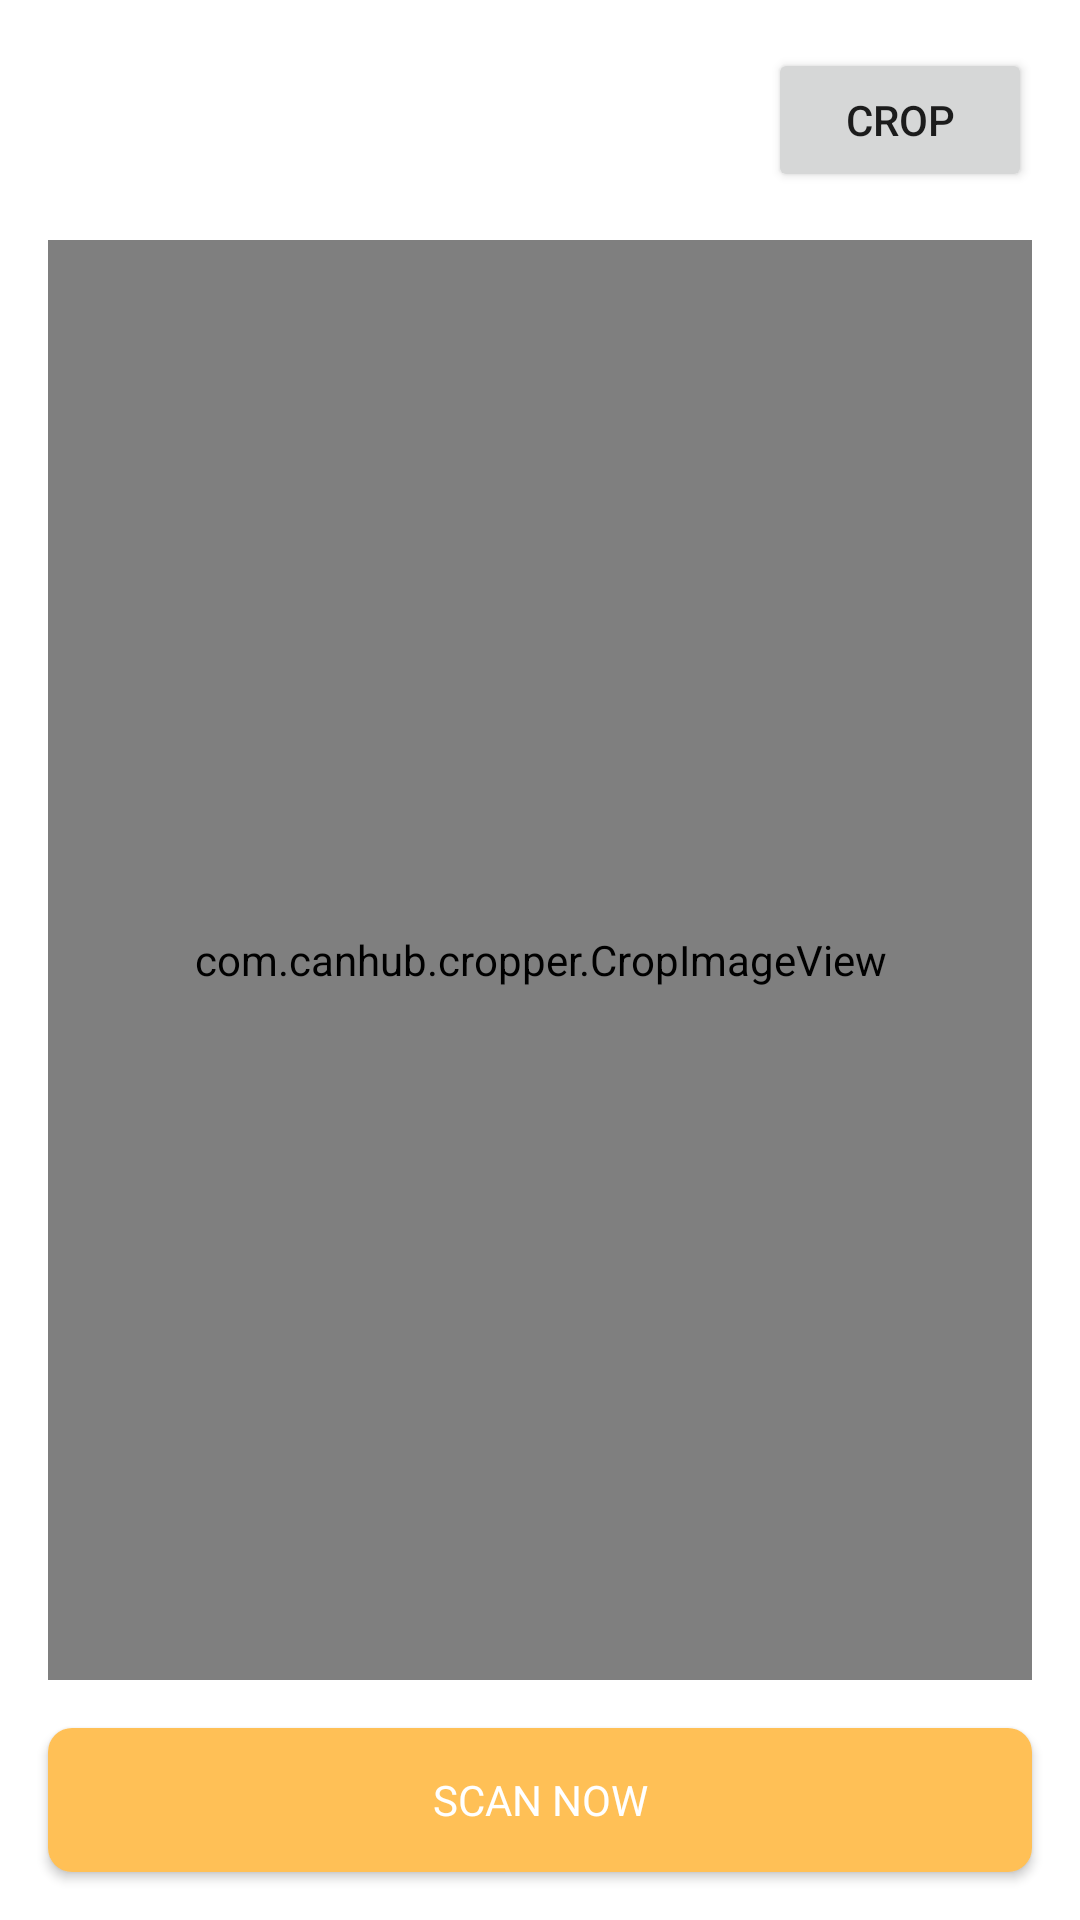

Write the Android layout XML for this screen, with the resource values it uses.
<!-- AndroidManifest.xml: application theme Theme.Mocca -->
<!-- res/layout/activity_ocrtransaction.xml -->
<?xml version="1.0" encoding="utf-8"?>
<androidx.constraintlayout.widget.ConstraintLayout xmlns:android="http://schemas.android.com/apk/res/android"
    xmlns:app="http://schemas.android.com/apk/res-auto"
    xmlns:tools="http://schemas.android.com/tools"
    android:layout_width="match_parent"
    android:layout_height="match_parent"
    tools:context=".ui.transaction.ocr.OCRTransactionActivity">

    <Button
        android:id="@+id/btn_crop"
        android:layout_width="wrap_content"
        android:layout_height="wrap_content"
        android:layout_marginTop="16dp"
        android:layout_marginEnd="16dp"
        android:text="crop"
        app:layout_constraintEnd_toEndOf="parent"
        app:layout_constraintTop_toTopOf="parent" />

    <com.canhub.cropper.CropImageView
        android:id="@+id/crop_image_view"
        android:layout_width="match_parent"
        android:layout_height="0dp"
        android:layout_marginStart="16dp"
        android:layout_marginTop="16dp"
        android:layout_marginEnd="16dp"
        android:layout_marginBottom="16dp"
        app:layout_constraintBottom_toTopOf="@+id/btn_scan_image"
        app:layout_constraintEnd_toEndOf="parent"
        app:layout_constraintStart_toStartOf="parent"
        app:layout_constraintTop_toBottomOf="@+id/btn_crop" />

    <androidx.appcompat.widget.AppCompatButton
        android:id="@+id/btn_scan_image"
        android:layout_width="match_parent"
        android:layout_height="wrap_content"
        android:layout_marginStart="16dp"
        android:layout_marginEnd="16dp"
        android:layout_marginBottom="16dp"
        android:background="@drawable/background_button_profile"
        android:text="Scan Now"
        android:textColor="@color/white"
        android:fontFamily="@font/nunito_sans_bold"
        app:layout_constraintBottom_toBottomOf="parent"
        app:layout_constraintEnd_toEndOf="parent"
        app:layout_constraintStart_toStartOf="parent" />

    <ProgressBar
        android:id="@+id/progress_bar"
        style="?android:attr/progressBarStyle"
        android:layout_width="wrap_content"
        android:layout_height="wrap_content"
        android:indeterminateTint="@color/primary_one"
        android:visibility="gone"
        app:layout_constraintBottom_toBottomOf="parent"
        app:layout_constraintEnd_toEndOf="parent"
        app:layout_constraintStart_toStartOf="parent"
        app:layout_constraintTop_toTopOf="parent" />
</androidx.constraintlayout.widget.ConstraintLayout>
<!-- resources referenced by this layout -->
<resources>
  <color name="primary_one">#FF70D4B3</color>
  <color name="white">#FFFFFFFF</color>
  <!-- drawable background_button_profile (drawable) -->
  <?xml version="1.0" encoding="utf-8"?>
  <shape xmlns:android="http://schemas.android.com/apk/res/android"
      android:shape="rectangle">
  
      <solid android:color="@color/info_one"/>
  
      <corners android:radius="8dp"/>
  
  </shape>
  <style name="Theme.Mocca" parent="Theme.MaterialComponents.DayNight.DarkActionBar">
          
          <item name="colorPrimary">@color/primary_one</item>
          <item name="colorPrimaryVariant">@color/primary_one</item>
          <item name="colorOnPrimary">@color/white</item>
          
          <item name="colorSecondary">@color/teal_200</item>
          <item name="colorSecondaryVariant">@color/teal_700</item>
          <item name="colorOnSecondary">@color/black</item>
          
          <item name="android:statusBarColor">?attr/colorPrimaryVariant</item>
          
      </style>
  <color name="info_one">#FFFFC056</color>
  <color name="teal_200">#FF03DAC5</color>
  <color name="teal_700">#FF018786</color>
  <color name="black">#FF000000</color>
</resources>
